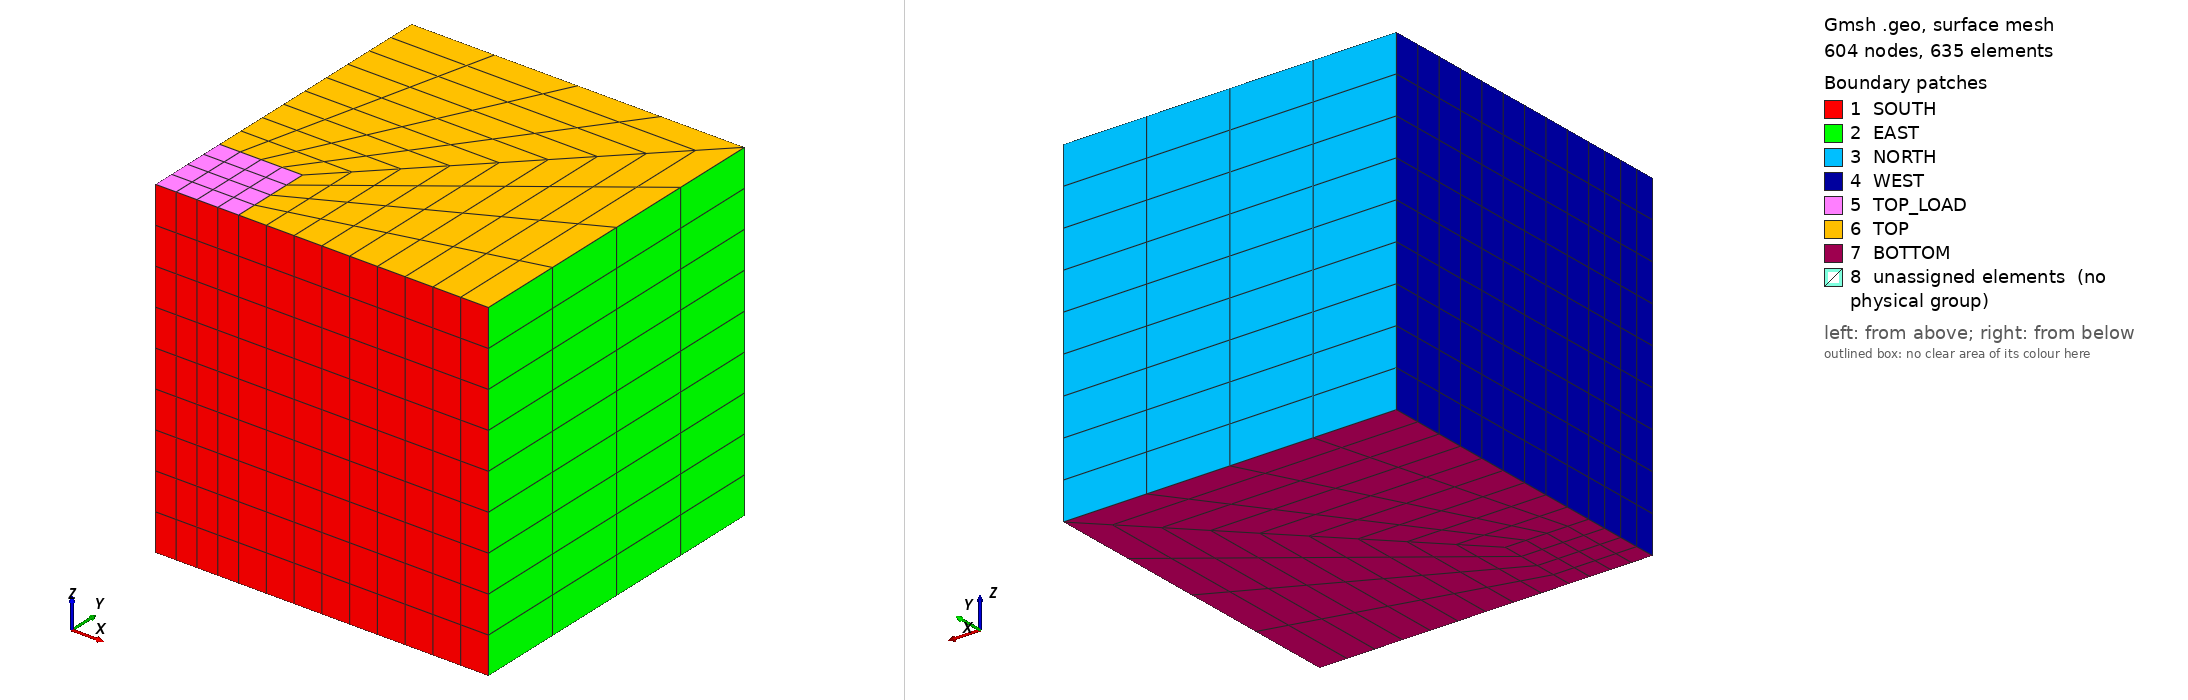

Gmsh geometry script, surface-meshed: 604 nodes, 635 surface elements. Boundary patches (legend numbers): 1 SOUTH, 2 EAST, 3 NORTH, 4 WEST, 5 TOP_LOAD, 6 TOP, 7 BOTTOM, 8 unassigned elements (no physical group). Left view from above one corner, right view from below the opposite corner. Legend entries are the model's physical surfaces; 'unassigned elements' are surfaces in no physical group. The drawing asked Gmsh for element sizes between 1% and 20% of the model's largest extent; the script's own settings can give other sizes.

=== box.geo (drawn) ===
gridSize = 0.1;
L = 1.0;
a = 0.25*L;
nz = 10;
nh = 5;
nt = 10;


Point(1) = {0, 0, 0, gridSize};
Point(2) = {0, L, 0, gridSize};
Point(3) = {L, 0, 0, gridSize};
Point(4) = {L, L, 0, gridSize};
Point(5) = {L, L, L, gridSize};
Point(6) = {L, 0, L, gridSize};
Point(7) = {0, 0, L, gridSize};
Point(8) = {0, L, L, gridSize};
Point(9) = {0, a, L, gridSize};
Point(10) = {a, a, L, gridSize};
Point(11) = {a, 0, L, gridSize};
Point(12) = {a, 0, 0, gridSize};
Point(13) = {a, a, 0, gridSize};
Point(14) = {0, a, 0, gridSize};

Line(1) = {1, 12};
Line(2) = {12, 13};
Line(3) = {13, 14};
Line(4) = {14, 1};
Line(5) = {12, 3};
Line(6) = {3, 4};
Line(7) = {4, 2};
Line(8) = {2, 14};
Line(9) = {1, 7};
Line(10) = {7, 11};
Line(11) = {11, 10};
Line(12) = {10, 9};
Line(13) = {9, 7};
Line(14) = {11, 6};
Line(15) = {6, 5};
Line(16) = {5, 8};
Line(17) = {8, 9};
Line(18) = {3, 6};
Line(19) = {4, 5};
Line(20) = {2, 8};
Line(21) = {12, 11};
Line(22) = {13, 10};
Line(23) = {14, 9};
Line(24) = {13, 4};
Line(25) = {10, 5};

Line Loop(1) = {1, 21, -10, -9};
Plane Surface(1) = {1};
Line Loop(2) = {5, 18, -14, -21};
Plane Surface(2) = {2};
Line Loop(3) = {6, 19, -15, -18};
Plane Surface(3) = {3};
Line Loop(4) = {7, 20, -16, -19};
Plane Surface(4) = {4};
Line Loop(5) = {8, 23, -17, -20};
Plane Surface(5) = {5};
Line Loop(6) = {4, 9, -13, -23};
Plane Surface(6) = {6};
Line Loop(7) = {13, 10, 11, 12};
Plane Surface(7) = {7};
Line Loop(8) = {-11, -25, 15, 14};
Plane Surface(8) = {8};
Line Loop(9) = {25, 16, 17, -12};
Plane Surface(9) = {9};
Line Loop(10) = {-8, 3, -24, -7};
Plane Surface(10) = {10};
Line Loop(11) = {2, 24, -6, -5};
Plane Surface(11) = {11};
Line Loop(12) = {-1, -2, -3, -4};
Plane Surface(12) = {12};
Line Loop(13) = {24, 19, -25, -22};
Plane Surface(13) = {13};
Line Loop(14) = {2, 22, -11, -21};
Plane Surface(14) = {14};
Line Loop(15) = {3, 23, -12, -22};
Plane Surface(15) = {15};
Surface Loop(1) = {11, 3, 8, 2, 13, 14};
Volume(1) = {1};
Surface Loop(2) = {10, 5, 9, 4, 13, 15};
Volume(2) = {2};
Surface Loop(3) = {7, 6, 12, 1, 14, 15};
Volume(3) = {3};

Physical Surface("NORTH") = {4};
Physical Surface("SOUTH") = {2, 1};
Physical Surface("WEST") = {5, 6};
Physical Surface("EAST") = {3};
Physical Surface("BOTTOM") = {12, 11, 10};
Physical Surface("TOP") = {9, 8};
Physical Surface("TOP_LOAD") = {7};
Physical Volume("BODY") = {2, 3, 1};

Transfinite Line {9, 21, 22, 23, 18, 19, 20} = nz Using Progression 1;
Transfinite Line {1, 2, 3, 4, 10, 11, 12, 13, 15, 16, 6, 7} = nh Using Progression 1;
Transfinite Line {5, 24, 8, 14, 25, 17} = nt Using Progression 1;

Transfinite Surface {11};
Transfinite Surface {8};
Transfinite Surface {2};
Transfinite Surface {3};
Transfinite Surface {13};
Transfinite Surface {14};
Transfinite Surface {10};
Transfinite Surface {9};
Transfinite Surface {4};
Transfinite Surface {5};
Transfinite Surface {15};
Transfinite Surface {6};
Transfinite Surface {1};
Transfinite Surface {12};
Transfinite Surface {7};

Transfinite Volume{1} = {12, 3, 4, 13, 11, 6, 5, 10};
Transfinite Volume{2} = {13, 4, 2, 14, 10, 5, 8, 9};
Transfinite Volume{3} = {1, 12, 13, 14, 7, 11, 10, 9};

Recombine Surface {1, 2, 3, 4, 5, 6, 7, 8, 9, 10, 11, 12, 13, 14, 15};
